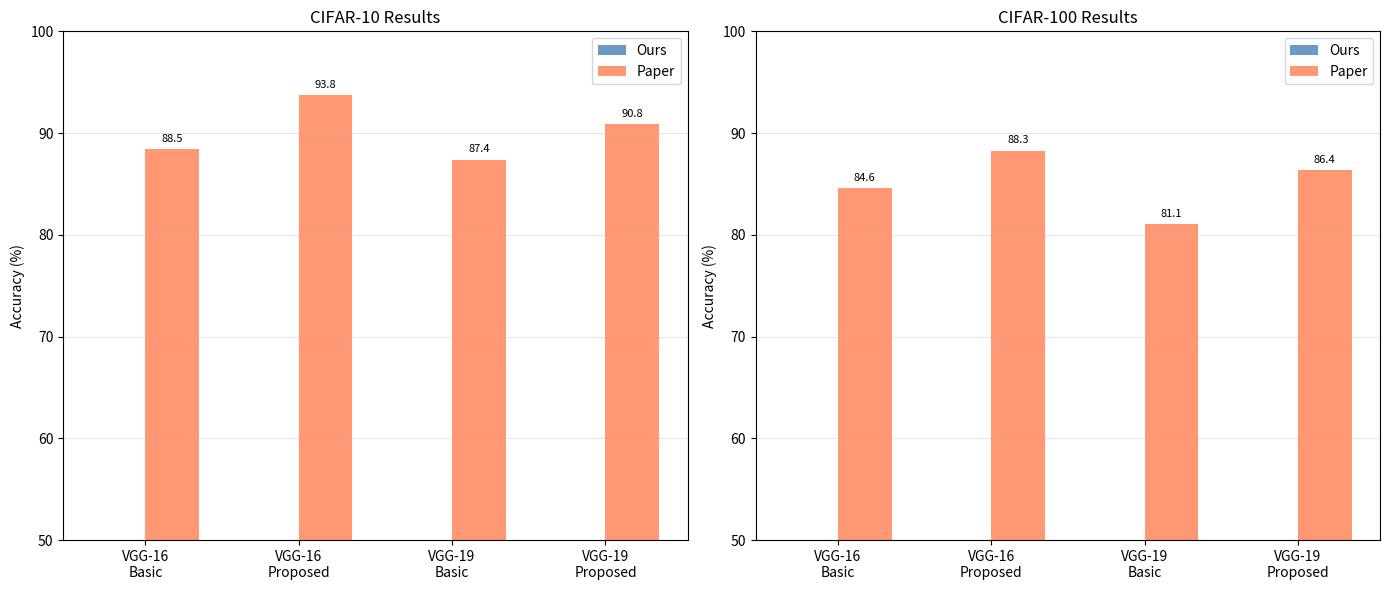

Python code for this plot:
#!/usr/bin/env python3
"""
Generate results tables and training plots for the paper replication.
Reads results from results/ directory and generates:
1. Summary table (Table I replication)
2. Training curves (accuracy and loss)
"""
import json
import os
import matplotlib
matplotlib.use('Agg')
import matplotlib.pyplot as plt
import numpy as np

RESULTS_DIR = "results"
OUTPUT_DIR = "results"

# Paper's target values
PAPER_RESULTS = {
    ("vgg16_basic", "cifar10"): 88.47,
    ("vgg16_basic", "cifar100"): 84.62,
    ("vgg16_proposed", "cifar10"): 93.75,
    ("vgg16_proposed", "cifar100"): 88.28,
    ("vgg19_basic", "cifar10"): 87.40,
    ("vgg19_basic", "cifar100"): 81.09,
    ("vgg19_proposed", "cifar10"): 90.85,
    ("vgg19_proposed", "cifar100"): 86.38,
}

EXPERIMENTS = [
    ("vgg16_basic", "cifar10"),
    ("vgg16_basic", "cifar100"),
    ("vgg16_proposed", "cifar10"),
    ("vgg16_proposed", "cifar100"),
    ("vgg19_basic", "cifar10"),
    ("vgg19_basic", "cifar100"),
    ("vgg19_proposed", "cifar10"),
    ("vgg19_proposed", "cifar100"),
]


def load_results():
    """Load all experiment results."""
    results = {}
    for model, dataset in EXPERIMENTS:
        key = f"{model}_{dataset}"
        result_file = os.path.join(RESULTS_DIR, key, "results.json")
        if os.path.exists(result_file):
            with open(result_file) as f:
                results[(model, dataset)] = json.load(f)
    return results


def load_history(model, dataset):
    """Load training history."""
    key = f"{model}_{dataset}"
    hist_file = os.path.join(RESULTS_DIR, key, "history.json")
    if os.path.exists(hist_file):
        with open(hist_file) as f:
            return json.load(f)
    return None


def generate_table(results):
    """Generate Table I comparison."""
    print("\n" + "=" * 90)
    print("TABLE I: Effect of Different Combination of Dilation Rate for VGG-16 and VGG-19")
    print("=" * 90)
    print(f"{'Model':<25} {'CIFAR-10 (Ours)':<18} {'CIFAR-10 (Paper)':<18} {'CIFAR-100 (Ours)':<18} {'CIFAR-100 (Paper)':<18}")
    print("-" * 90)
    
    rows = [
        ("VGG-16 Basic", "vgg16_basic"),
        ("VGG-16 Proposed", "vgg16_proposed"),
        ("VGG-19 Basic", "vgg19_basic"),
        ("VGG-19 Proposed", "vgg19_proposed"),
    ]
    
    table_data = []
    
    for label, model in rows:
        c10 = results.get((model, "cifar10"), {})
        c100 = results.get((model, "cifar100"), {})
        
        c10_acc = c10.get("test_accuracy", None)
        c100_acc = c100.get("test_accuracy", None)
        
        c10_paper = PAPER_RESULTS.get((model, "cifar10"), None)
        c100_paper = PAPER_RESULTS.get((model, "cifar100"), None)
        
        c10_str = f"{c10_acc:.2f}%" if c10_acc else "N/A"
        c100_str = f"{c100_acc:.2f}%" if c100_acc else "N/A"
        c10p_str = f"{c10_paper:.2f}%" if c10_paper else "N/A"
        c100p_str = f"{c100_paper:.2f}%" if c100_paper else "N/A"
        
        print(f"{label:<25} {c10_str:<18} {c10p_str:<18} {c100_str:<18} {c100p_str:<18}")
        
        table_data.append((label, c10_acc, c10_paper, c100_acc, c100_paper))
    
    print("=" * 90)
    
    # Save as markdown
    with open(os.path.join(OUTPUT_DIR, "table1.md"), "w") as f:
        f.write("# Table I: Effect of Different Combination of Dilation Rate\n\n")
        f.write("| Model | CIFAR-10 (Ours) | CIFAR-10 (Paper) | CIFAR-100 (Ours) | CIFAR-100 (Paper) |\n")
        f.write("|-------|-----------------|------------------|------------------|-------------------|\n")
        for label, c10, c10p, c100, c100p in table_data:
            c10_s = f"{c10:.2f}%" if c10 else "N/A"
            c100_s = f"{c100:.2f}%" if c100 else "N/A"
            c10p_s = f"{c10p:.2f}%" if c10p else "N/A"
            c100p_s = f"{c100p:.2f}%" if c100p else "N/A"
            f.write(f"| {label} | {c10_s} | {c10p_s} | {c100_s} | {c100p_s} |\n")
    
    print(f"\nTable saved to {os.path.join(OUTPUT_DIR, 'table1.md')}")
    return table_data


def plot_training_curves(results):
    """Generate training curves for all experiments."""
    fig, axes = plt.subplots(2, 2, figsize=(14, 10))
    
    configs = [
        ("CIFAR-10 Accuracy", "cifar10", "accuracy", axes[0, 0]),
        ("CIFAR-100 Accuracy", "cifar100", "accuracy", axes[0, 1]),
        ("CIFAR-10 Loss", "cifar10", "loss", axes[1, 0]),
        ("CIFAR-100 Loss", "cifar100", "loss", axes[1, 1]),
    ]
    
    colors = {
        "vgg16_basic": "blue",
        "vgg16_proposed": "red",
        "vgg19_basic": "green",
        "vgg19_proposed": "orange",
    }
    
    labels = {
        "vgg16_basic": "VGG-16 Basic",
        "vgg16_proposed": "VGG-16 Proposed",
        "vgg19_basic": "VGG-19 Basic",
        "vgg19_proposed": "VGG-19 Proposed",
    }
    
    for title, dataset, metric, ax in configs:
        for model in ["vgg16_basic", "vgg16_proposed", "vgg19_basic", "vgg19_proposed"]:
            history = load_history(model, dataset)
            if history is None:
                continue
            
            epochs = range(1, len(history["train_loss"]) + 1)
            
            if metric == "accuracy":
                ax.plot(epochs, history["val_acc"], color=colors[model],
                       label=labels[model], linewidth=1.5)
            else:
                ax.plot(epochs, history["val_loss"], color=colors[model],
                       label=labels[model], linewidth=1.5)
        
        ax.set_title(title, fontsize=12)
        ax.set_xlabel("Epoch")
        ax.set_ylabel("Accuracy (%)" if metric == "accuracy" else "Loss")
        ax.legend(fontsize=9)
        ax.grid(True, alpha=0.3)
    
    plt.tight_layout()
    plt.savefig(os.path.join(OUTPUT_DIR, "training_curves.png"), dpi=150, bbox_inches='tight')
    print(f"Training curves saved to {os.path.join(OUTPUT_DIR, 'training_curves.png')}")
    plt.close()


def plot_comparison_bar():
    """Generate bar chart comparing our results vs paper."""
    results = load_results()
    
    models = ["VGG-16\nBasic", "VGG-16\nProposed", "VGG-19\nBasic", "VGG-19\nProposed"]
    model_keys = ["vgg16_basic", "vgg16_proposed", "vgg19_basic", "vgg19_proposed"]
    
    fig, axes = plt.subplots(1, 2, figsize=(14, 6))
    
    for idx, dataset in enumerate(["cifar10", "cifar100"]):
        ax = axes[idx]
        ours = []
        paper = []
        
        for mk in model_keys:
            r = results.get((mk, dataset), {})
            ours.append(r.get("test_accuracy", 0))
            paper.append(PAPER_RESULTS.get((mk, dataset), 0))
        
        x = np.arange(len(models))
        width = 0.35
        
        bars1 = ax.bar(x - width/2, ours, width, label='Ours', color='steelblue', alpha=0.8)
        bars2 = ax.bar(x + width/2, paper, width, label='Paper', color='coral', alpha=0.8)
        
        ax.set_ylabel('Accuracy (%)')
        ax.set_title(f'{"CIFAR-10" if dataset == "cifar10" else "CIFAR-100"} Results')
        ax.set_xticks(x)
        ax.set_xticklabels(models)
        ax.legend()
        ax.set_ylim(50, 100)
        ax.grid(axis='y', alpha=0.3)
        
        # Add value labels
        for bar in bars1:
            if bar.get_height() > 0:
                ax.text(bar.get_x() + bar.get_width()/2., bar.get_height() + 0.5,
                       f'{bar.get_height():.1f}', ha='center', va='bottom', fontsize=8)
        for bar in bars2:
            if bar.get_height() > 0:
                ax.text(bar.get_x() + bar.get_width()/2., bar.get_height() + 0.5,
                       f'{bar.get_height():.1f}', ha='center', va='bottom', fontsize=8)
    
    plt.tight_layout()
    plt.savefig(os.path.join(OUTPUT_DIR, "comparison_bar.png"), dpi=150, bbox_inches='tight')
    print(f"Comparison bar chart saved to {os.path.join(OUTPUT_DIR, 'comparison_bar.png')}")
    plt.close()


if __name__ == '__main__':
    os.makedirs(OUTPUT_DIR, exist_ok=True)
    results = load_results()
    
    print(f"Found {len(results)} experiment results")
    
    table_data = generate_table(results)
    plot_training_curves(results)
    plot_comparison_bar()
    
    print("\nDone! All results generated.")
